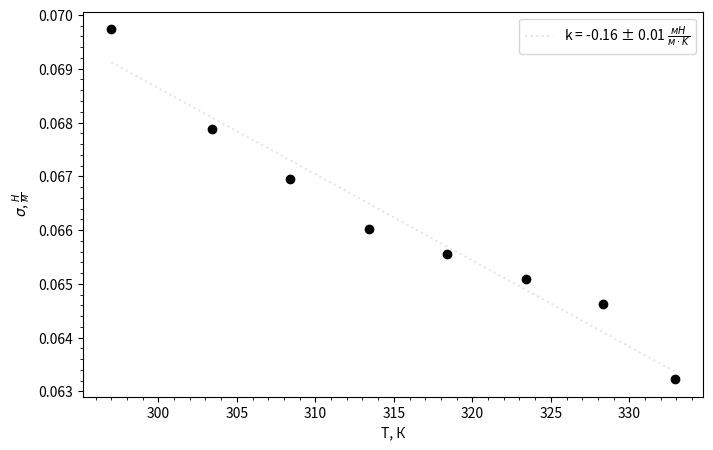
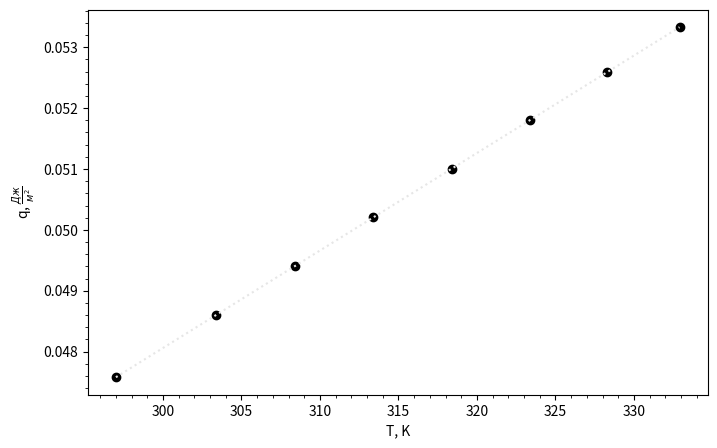
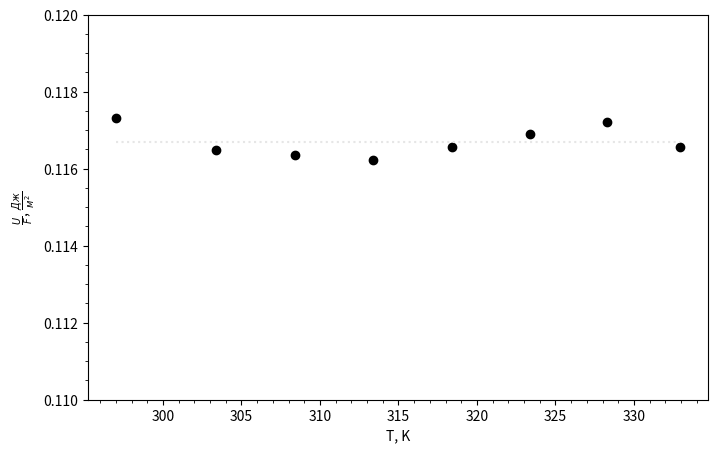

The script that saved these images, in order:
import numpy as np
import matplotlib.pyplot as plt
import math
import statistics as st

h1 = 25
h2 = 8
sigma_P = 0.1 * 9.80665
r = 2*22.78*10**(-3)/(49*0.2*9.80665)
sigma_r = r * sigma_P/(49*0.2*9.80665)

T = np.array([24, 30.4, 35.4, 40.4, 45.4, 50.4, 55.3, 59.9])
T += 273
P = np.array([233, 229, 227, 225, 224, 223, 222, 219])
P -= 83
P = P * (0.2 * 9.80665)

sigma_T = 0.5
print(r, sigma_r, P, '\n')
sigma = np.array([r*p/2 for p in P])
sigma_sigma = np.array([sigma[i] * math.sqrt((sigma_P/P[i])**2 + (sigma_r/r)**2) for i in range(len(P))])
print(sigma*1000, '\n')
print(sigma_sigma, '\n')
fig, ax = plt.subplots(figsize=(8, 5))
ax.set_xlabel('Т, К')
ax.set_ylabel('$\\sigma$, $\\frac{Н}{м}$')


plt.minorticks_on()
ax.scatter(T, sigma, c='black')
coefs = np.polyfit(T, sigma, 1)
p = np.poly1d(coefs)

k = coefs[0]
sigma_k = 1 / math.sqrt(len(T)) * math.sqrt(
        abs((st.mean(sigma ** 2) - (st.mean(sigma)) ** 2) / (st.mean(T ** 2) - (st.mean(T)) ** 2) - k ** 2))
print('dsigma/dT =', k*1000, sigma_k*1000, '\n')
ax.plot(T, p(T), color='0.9', linestyle=':', label='k = ' + str(round(k*1000, 2)) + ' ' + u"\u00B1" + ' '
                                                   + str(round(sigma_k*1000, 2)) + ' $\\frac{мН}{м \\cdot K}$')
ax.legend()
plt.savefig('sigma(T).png')
# ---------------------------------------------------------------------------------------------------------------------

q = np.array([-t*k for t in T])
fig, ax = plt.subplots(figsize=(8, 5))
ax.set_xlabel('T, K')
ax.set_ylabel('q, $\\frac{Дж}{м^2}$')
ax.set_title('')
print("Tk:")
Tk = [T[i]/2*math.exp(sigma[i]/q[i]) for i in range(len(T))]
print(Tk)
print(st.mean(Tk))
plt.minorticks_on()
ax.scatter(T, q, c='black')
coefs = np.polyfit(T, q, 1)
p = np.poly1d(coefs)
ax.plot(T, p(T), color='0.9', linestyle=':')
plt.savefig('q(T).png')



# ---------------------------------------------------------------------------------------------------------------------
u = np.array([sigma[i] + T[i]*abs(k) for i in range(len(T))])
print(T)
fig, ax = plt.subplots(figsize=(8, 5))
ax.set_xlabel('T, K')
ax.set_ylabel('$\\frac{U}{F}$, $\\frac{Дж}{м^2}$')

plt.minorticks_on()
ax.scatter(T, u, c='black')
ax.set_ylim([0.11, 0.12])
coefs = np.polyfit(T, u, 1)
p = np.poly1d(coefs)
ax.plot(T, p(T), color='0.9', linestyle=':')
plt.savefig('u(T).png')

plt.show()

# plt.savefig('.png')
